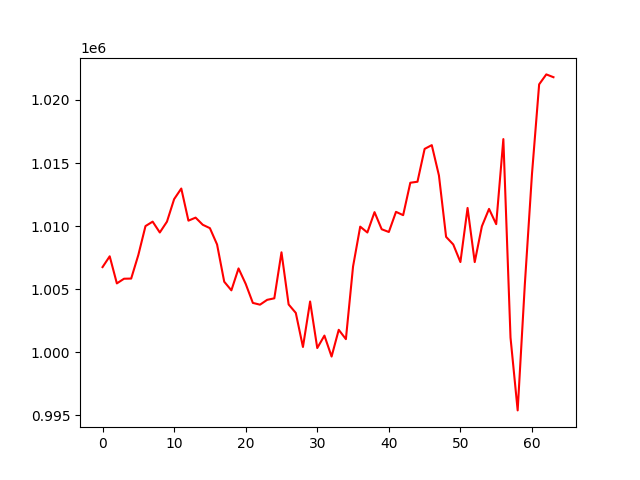

The file beside this chart, header and first rows:
, 0
0, 1006756
1, 1007612
2, 1005465
3, 1005835
4, 1005847
5, 1007714
6, 1010005
7, 1010358
8, 1009499
9, 1010356
10, 1012139
11, 1012981
12, 1010435
13, 1010676
14, 1010110
15, 1009841
16, 1008550
17, 1005599
18, 1004915
19, 1006651
20, 1005427
21, 1003919
22, 1003779
23, 1004163
24, 1004283
25, 1007927
26, 1003796
27, 1003127
28, 1000427
29, 1004030
30, 1000344
31, 1001330
32, 999669
33, 1001789
34, 1001049
35, 1006803
36, 1009961
37, 1009497
38, 1011110
39, 1009755
40, 1009538
41, 1011133
42, 1010871
43, 1013439
44, 1013519
45, 1016120
46, 1016419
47, 1014015
48, 1009152
49, 1008549
50, 1007157
51, 1011442
52, 1007155
53, 1009987
54, 1011368
55, 1010158
56, 1016898
57, 1001175
58, 995403
59, 1005377
... 4 more rows
